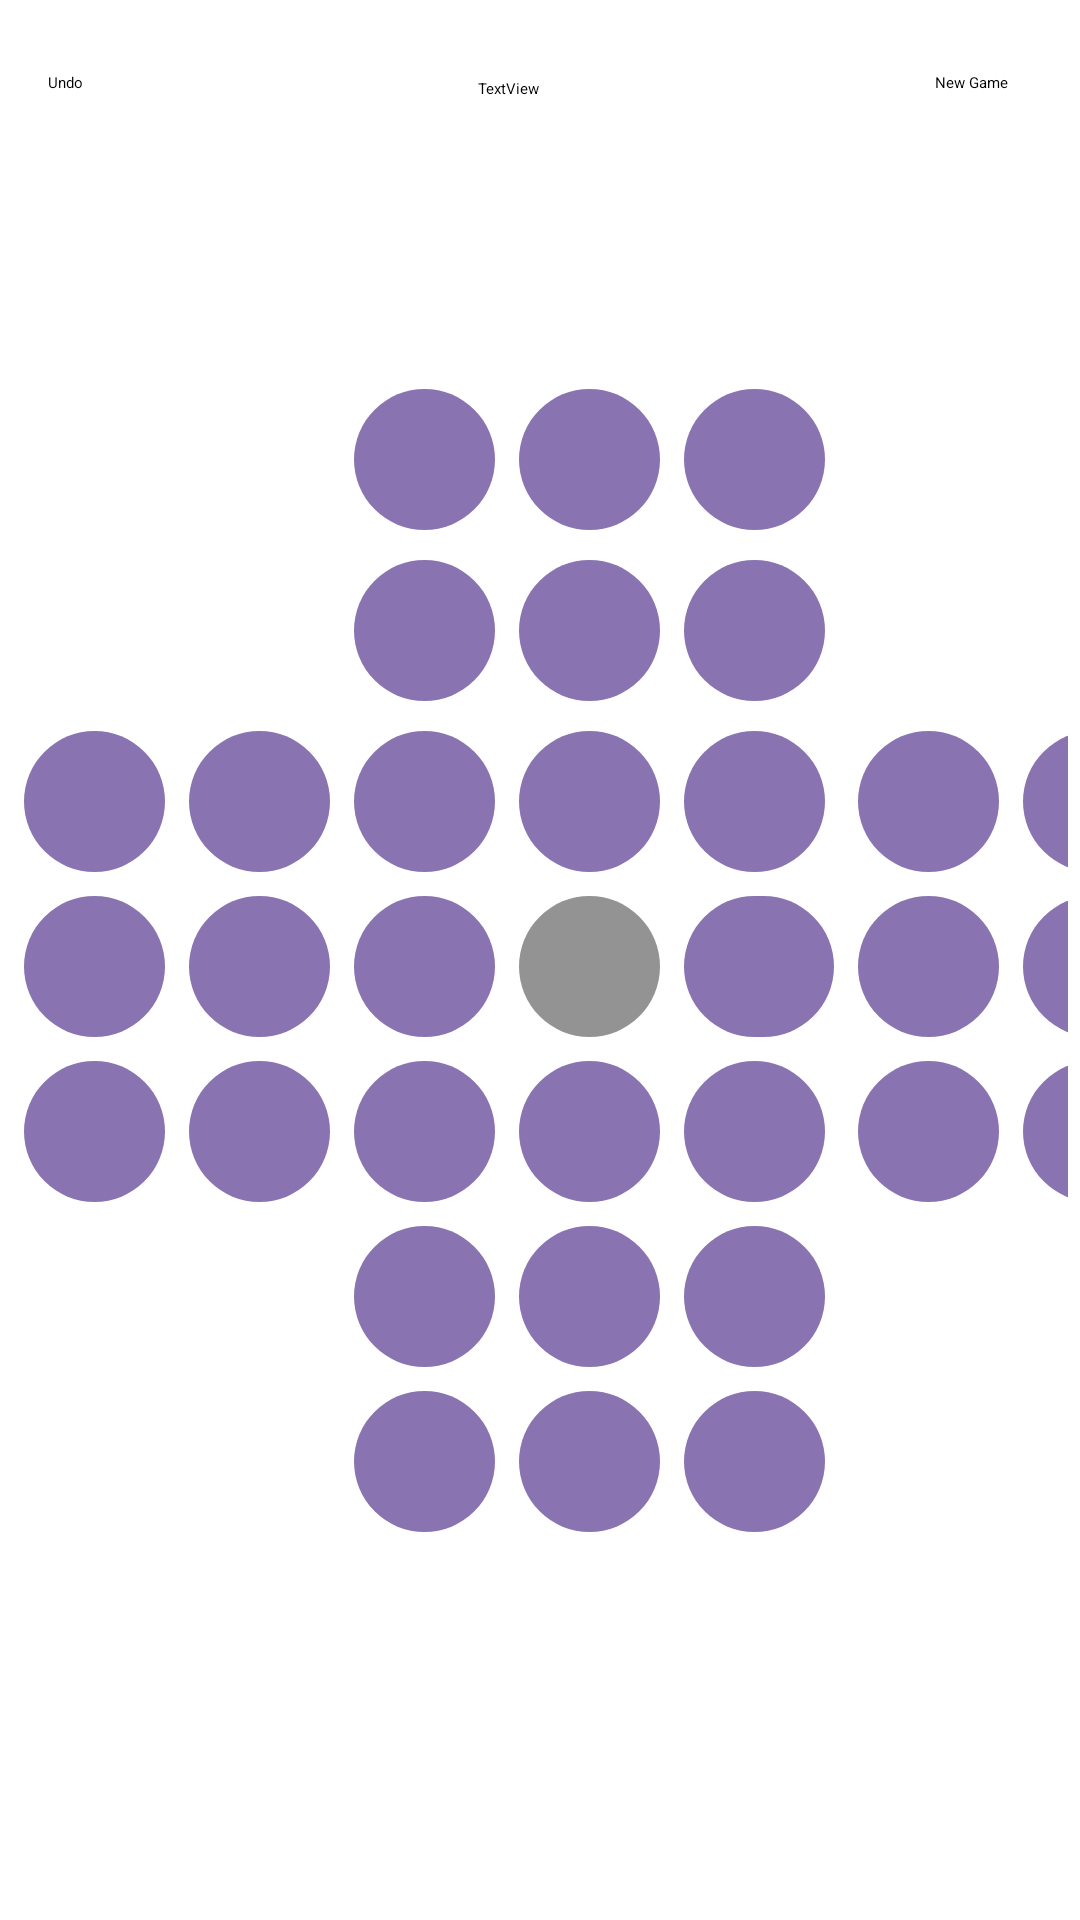

The Android layout XML behind this screen, and the referenced resources:
<!-- AndroidManifest.xml: application theme Theme.Game2048 -->
<!-- res/layout/layout_senku.xml -->
<?xml version="1.0" encoding="utf-8"?>
<androidx.constraintlayout.widget.ConstraintLayout xmlns:android="http://schemas.android.com/apk/res/android"
    xmlns:app="http://schemas.android.com/apk/res-auto"
    xmlns:tools="http://schemas.android.com/tools"
    android:layout_width="match_parent"
    android:layout_height="match_parent"
    tools:context=".Activity2048">

    <GridLayout
        android:id="@+id/gridLayout"
        android:layout_width="wrap_content"
        android:layout_height="wrap_content"
        android:alignmentMode="alignMargins"
        android:columnCount="7"
        android:columnOrderPreserved="false"
        android:padding="4dp"
        android:rowCount="7"
        android:rowOrderPreserved="false"
        app:layout_constraintBottom_toBottomOf="parent"
        app:layout_constraintEnd_toEndOf="parent"
        app:layout_constraintStart_toStartOf="parent"
        app:layout_constraintTop_toTopOf="parent">

        <TextView
            android:id="@+id/textView1_1"
            style="@style/GridLayoutTextInvisible"
            android:tag="invisible" />

        <TextView
            android:id="@+id/textView1_2"
            style="@style/GridLayoutTextInvisible"
            android:tag="invisible" />

        <TextView
            android:id="@+id/textView1_3"
            style="@style/GridLayoutTextViewStyle"
            android:tag="visible" />

        <TextView
            android:id="@+id/textView1_4"
            style="@style/GridLayoutTextViewStyle"
            android:tag="visible" />

        <TextView
            android:id="@+id/textView1_5"
            style="@style/GridLayoutTextViewStyle"
            android:tag="visible" />

        <TextView
            android:id="@+id/textView1_6"
            style="@style/GridLayoutTextInvisible"
            android:tag="invisible" />

        <TextView
            android:id="@+id/textView1_7"
            style="@style/GridLayoutTextInvisible"
            android:tag="invisible" />

        <TextView
            android:id="@+id/textView2_1"
            style="@style/GridLayoutTextInvisible"
            android:tag="invisible" />

        <TextView
            android:id="@+id/textView2_2"
            style="@style/GridLayoutTextInvisible"
            android:tag="invisible" />

        <TextView
            android:id="@+id/textView2_3"
            style="@style/GridLayoutTextViewStyle"
            android:tag="visible" />

        <TextView
            android:id="@+id/textView2_4"
            style="@style/GridLayoutTextViewStyle"
            android:tag="visible" />

        <TextView
            android:id="@+id/textView2_5"
            style="@style/GridLayoutTextViewStyle"
            android:tag="visible" />

        <TextView
            android:id="@+id/textView2_6"
            style="@style/GridLayoutTextInvisible"
            android:layout_height="51dp"
            android:tag="invisible" />

        <TextView
            android:id="@+id/textView2_7"
            style="@style/GridLayoutTextInvisible"
            android:tag="invisible" />

        <TextView
            android:id="@+id/textView3_1"
            style="@style/GridLayoutTextViewStyle"
            android:tag="visible" />

        <TextView
            android:id="@+id/textView3_2"
            style="@style/GridLayoutTextViewStyle"
            android:tag="visible" />

        <TextView
            android:id="@+id/textView3_3"
            style="@style/GridLayoutTextViewStyle"
            android:tag="visible" />

        <TextView
            android:id="@+id/textView3_4"
            style="@style/GridLayoutTextViewStyle"
            android:tag="visible" />

        <TextView
            android:id="@+id/textView3_5"
            style="@style/GridLayoutTextViewStyle"
            android:tag="visible" />

        <TextView
            android:id="@+id/textView3_6"
            style="@style/GridLayoutTextViewStyle"
            android:tag="visible" />

        <TextView
            android:id="@+id/textView3_7"
            style="@style/GridLayoutTextViewStyle"
            android:tag="visible" />

        <TextView
            android:id="@+id/textView4_1"
            style="@style/GridLayoutTextViewStyle"
            android:tag="visible" />

        <TextView
            android:id="@+id/textView4_2"
            style="@style/GridLayoutTextViewStyle"
            android:tag="visible" />

        <TextView
            android:id="@+id/textView4_3"
            style="@style/GridLayoutTextViewStyle"
            android:tag="visible" />

        <TextView
            android:id="@+id/textView4_4"
            style="@style/GridLayoutTextVoidCell"
            android:tag="void"
            android:text=""
            android:clickable="true"/>

        <TextView
            android:id="@+id/textView4_5"
            style="@style/GridLayoutTextViewStyle"
            android:layout_width="50dp"
            android:tag="visible" />

        <TextView
            android:id="@+id/textView4_6"
            style="@style/GridLayoutTextViewStyle"
            android:tag="visible" />

        <TextView
            android:id="@+id/textView4_7"
            style="@style/GridLayoutTextViewStyle"
            android:tag="visible" />

        <TextView
            android:id="@+id/textView5_1"
            style="@style/GridLayoutTextViewStyle"
            android:tag="visible" />

        <TextView
            android:id="@+id/textView5_2"
            style="@style/GridLayoutTextViewStyle"
            android:tag="visible" />

        <TextView
            android:id="@+id/textView5_3"
            style="@style/GridLayoutTextViewStyle"
            android:tag="visible" />

        <TextView
            android:id="@+id/textView5_4"
            style="@style/GridLayoutTextViewStyle"
            android:tag="visible" />

        <TextView
            android:id="@+id/textView5_5"
            style="@style/GridLayoutTextViewStyle"
            android:tag="visible" />

        <TextView
            android:id="@+id/textView5_6"
            style="@style/GridLayoutTextViewStyle"
            android:tag="visible" />

        <TextView
            android:id="@+id/textView5_7"
            style="@style/GridLayoutTextViewStyle"
            android:tag="visible" />

        <TextView
            android:id="@+id/textView6_1"
            style="@style/GridLayoutTextInvisible"
            android:tag="invisible" />

        <TextView
            android:id="@+id/textView6_2"
            style="@style/GridLayoutTextInvisible"
            android:tag="invisible" />

        <TextView
            android:id="@+id/textView6_3"
            style="@style/GridLayoutTextViewStyle"
            android:tag="visible" />

        <TextView
            android:id="@+id/textView6_4"
            style="@style/GridLayoutTextViewStyle"
            android:tag="visible" />

        <TextView
            android:id="@+id/textView6_5"
            style="@style/GridLayoutTextViewStyle"
            android:tag="visible" />

        <TextView
            android:id="@+id/textView6_6"
            style="@style/GridLayoutTextInvisible"
            android:tag="invisible" />

        <TextView
            android:id="@+id/textView6_7"
            style="@style/GridLayoutTextInvisible"
            android:tag="invisible" />

        <TextView
            android:id="@+id/textView7_1"
            style="@style/GridLayoutTextInvisible"
            android:tag="invisible" />

        <TextView
            android:id="@+id/textView7_2"
            style="@style/GridLayoutTextInvisible"
            android:tag="invisible" />

        <TextView
            android:id="@+id/textView7_3"
            style="@style/GridLayoutTextViewStyle"
            android:tag="visible" />

        <TextView
            android:id="@+id/textView7_4"
            style="@style/GridLayoutTextViewStyle"
            android:tag="visible" />

        <TextView
            android:id="@+id/textView7_5"
            style="@style/GridLayoutTextViewStyle"
            android:tag="visible" />

        <TextView
            android:id="@+id/textView7_6"
            style="@style/GridLayoutTextInvisible"
            android:tag="invisible" />

        <TextView
            android:id="@+id/textView7_7"
            style="@style/GridLayoutTextInvisible"
            android:tag="invisible" />


    </GridLayout>

    <Button
        android:id="@+id/Undo"
        android:layout_width="wrap_content"
        android:layout_height="wrap_content"
        android:layout_marginStart="16dp"
        android:layout_marginTop="24dp"
        android:text="Undo"
        app:layout_constraintStart_toStartOf="parent"
        app:layout_constraintTop_toTopOf="parent" />

    <Button
        android:id="@+id/newGame"
        android:layout_width="wrap_content"
        android:layout_height="wrap_content"
        android:layout_marginTop="24dp"
        android:layout_marginEnd="24dp"
        android:text="New Game"
        app:layout_constraintEnd_toEndOf="parent"
        app:layout_constraintTop_toTopOf="parent" />

    <TextView
        android:id="@+id/timer"
        android:layout_width="wrap_content"
        android:layout_height="wrap_content"
        android:text="TextView"
        app:layout_constraintBottom_toTopOf="@+id/gridLayout"
        app:layout_constraintEnd_toStartOf="@+id/newGame"
        app:layout_constraintStart_toEndOf="@+id/Undo"
        app:layout_constraintTop_toTopOf="parent"
        app:layout_constraintVertical_bias="0.227" />
</androidx.constraintlayout.widget.ConstraintLayout>
<!-- resources referenced by this layout -->
<resources>
  <style name="GridLayoutTextInvisible">
          <item name="android:layout_width">47dp</item>
          <item name="android:layout_height">47dp</item>
          <item name="android:background">@drawable/cell</item>
          <item name="android:textAlignment">center</item>
          <item name="android:textSize">20sp</item>
          <item name="android:layout_margin">4dp</item>
          <item name="android:textColor">@color/white</item>
          <item name="android:gravity">center</item>
          <item name="android:visibility">invisible</item>
  
      </style>
  <style name="GridLayoutTextViewStyle">
          <item name="android:layout_width">47dp</item>
          <item name="android:layout_height">47dp</item>
          <item name="android:background">@drawable/cell</item>
          <item name="android:textAlignment">center</item>
          <item name="android:textSize">20sp</item>
          <item name="android:layout_margin">4dp</item>
          <item name="android:textColor">@color/white</item>
          <item name="android:gravity">center</item>
      </style>
  <style name="GridLayoutTextVoidCell">
          <item name="android:layout_width">47dp</item>
          <item name="android:layout_height">47dp</item>
          <item name="android:background">@drawable/void_cell</item>
          <item name="android:textAlignment">center</item>
          <item name="android:textSize">20sp</item>
          <item name="android:layout_margin">4dp</item>
          <item name="android:textColor">@color/black</item>
          <item name="android:gravity">center</item>
      </style>
  <style name="Theme.Game2048" parent="Base.Theme.Game2048">
          
          <item name="android:navigationBarColor">@android:color/transparent</item>
          <item name="android:statusBarColor">@android:color/transparent</item>
          <item name="android:windowLightStatusBar">?attr/isLightTheme</item>
      </style>
  <!-- drawable cell (drawable) -->
  <?xml version="1.0" encoding="utf-8"?>
  <shape xmlns:android="http://schemas.android.com/apk/res/android"
      android:shape="rectangle">
      <solid android:color="#C1644797" /> 
      <corners android:radius="25dp" /> 
  </shape>
  <!-- drawable void_cell (drawable) -->
  <?xml version="1.0" encoding="utf-8"?>
  <shape xmlns:android="http://schemas.android.com/apk/res/android"
      android:shape="rectangle">
      <solid android:color="#85313030" /> 
      <corners android:radius="25dp" /> 
  </shape>
  <!-- not gathered from this repository: default colours our renderer supplied (Android Studio template values) -->
  <color name="black">#FF000000</color>
  <color name="white">#FFFFFFFF</color>
</resources>
